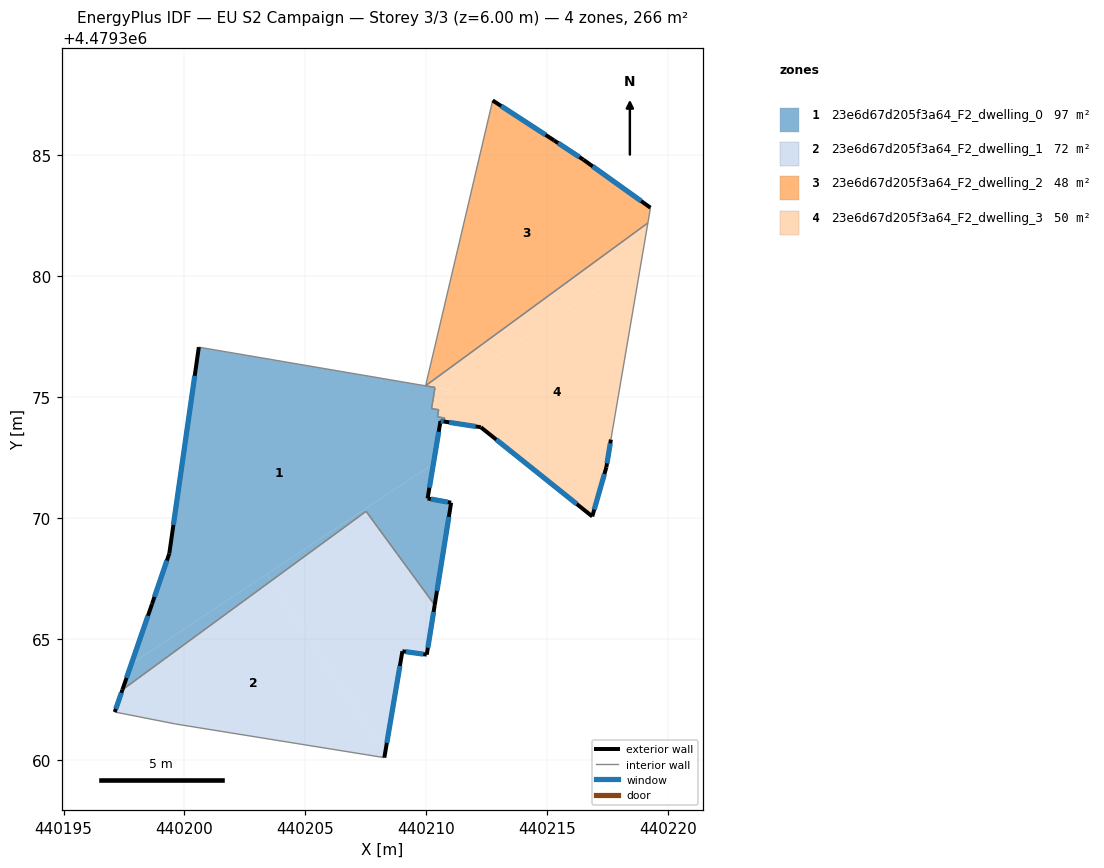
=== STOREY PLAN SPEC (per zone: floor XY polygon, exterior-wall plan segments, windows/doors) ===
zone 1: 23e6d67d205f3a64_F2_dwelling_0  (96.5 m²)
  floor: (440210.30, 4479372.25) (440210.59, 4479374.01) (440210.74, 4479373.99) (440210.77, 4479374.14) (440210.47, 4479374.18) (440210.52, 4479374.48) (440210.22, 4479374.53) (440210.33, 4479375.17) (440210.36, 4479375.40) (440200.60, 4479377.07) (440199.37, 4479368.53) (440198.66, 4479366.45) (440197.81, 4479363.97)
  floor: (440203.59, 4479367.41) (440203.41, 4479367.68) (440197.81, 4479363.97) (440197.44, 4479362.90)
  floor: (440210.35, 4479366.40) (440211.03, 4479370.64) (440210.06, 4479370.81) (440210.30, 4479372.25) (440203.41, 4479367.68) (440203.59, 4479367.41) (440207.51, 4479370.28)
  exterior wall: (440210.74, 4479373.99) – (440210.59, 4479374.01)  [0.1 m]
    window: (440210.72, 4479373.99) – (440210.61, 4479374.01)  [0.2 m²]
  exterior wall: (440210.59, 4479374.01) – (440210.06, 4479370.81)  [3.2 m]
    window: (440210.52, 4479373.57) – (440210.13, 4479371.25)  [5.1 m²]
  exterior wall: (440210.06, 4479370.81) – (440211.03, 4479370.64)  [1.0 m]
    window: (440210.19, 4479370.79) – (440210.90, 4479370.66)  [1.5 m²]
  exterior wall: (440211.03, 4479370.64) – (440210.35, 4479366.40)  [4.3 m]
    window: (440210.94, 4479370.05) – (440210.45, 4479366.99)  [6.7 m²]
  exterior wall: (440197.43, 4479362.90) – (440198.66, 4479366.45)  [3.8 m]
    window: (440197.61, 4479363.39) – (440198.49, 4479365.96)  [5.9 m²]
  exterior wall: (440198.66, 4479366.45) – (440199.37, 4479368.53)  [2.2 m]
    window: (440198.76, 4479366.74) – (440199.28, 4479368.24)  [3.4 m²]
  exterior wall: (440199.37, 4479368.53) – (440200.60, 4479377.07)  [8.6 m]
    window: (440199.54, 4479369.72) – (440200.43, 4479375.88)  [13.5 m²]
  interior walls: 9
zone 2: 23e6d67d205f3a64_F2_dwelling_1  (71.8 m²)
  floor: (440208.27, 4479360.09) (440208.30, 4479360.30) (440203.59, 4479367.41) (440197.44, 4479362.90) (440197.12, 4479361.98) (440199.64, 4479361.48)
  floor: (440208.30, 4479360.30) (440209.02, 4479364.49) (440210.02, 4479364.35) (440210.35, 4479366.40) (440207.51, 4479370.28) (440203.59, 4479367.41)
  exterior wall: (440210.35, 4479366.40) – (440210.02, 4479364.35)  [2.1 m]
    window: (440210.31, 4479366.12) – (440210.07, 4479364.63)  [3.3 m²]
  exterior wall: (440210.02, 4479364.35) – (440209.02, 4479364.49)  [1.0 m]
    window: (440209.88, 4479364.37) – (440209.16, 4479364.47)  [1.6 m²]
  exterior wall: (440209.02, 4479364.49) – (440208.27, 4479360.09)  [4.5 m]
    window: (440208.91, 4479363.88) – (440208.37, 4479360.70)  [7.0 m²]
  exterior wall: (440197.12, 4479361.98) – (440197.43, 4479362.90)  [1.0 m]
    window: (440197.16, 4479362.10) – (440197.39, 4479362.77)  [1.5 m²]
  interior walls: 4
zone 3: 23e6d67d205f3a64_F2_dwelling_2  (47.5 m²)
  floor: (440219.17, 4479382.21) (440219.28, 4479382.84) (440216.50, 4479384.82) (440215.29, 4479385.62) (440212.75, 4479387.27) (440209.98, 4479375.47)
  exterior wall: (440216.50, 4479384.82) – (440219.28, 4479382.84)  [3.4 m]
    window: (440216.89, 4479384.55) – (440218.89, 4479383.11)  [5.3 m²]
  exterior wall: (440212.75, 4479387.27) – (440215.29, 4479385.62)  [3.0 m]
    window: (440213.10, 4479387.04) – (440214.94, 4479385.85)  [4.7 m²]
  exterior wall: (440215.29, 4479385.62) – (440216.50, 4479384.82)  [1.5 m]
    window: (440215.46, 4479385.51) – (440216.34, 4479384.93)  [2.3 m²]
  interior walls: 3
zone 4: 23e6d67d205f3a64_F2_dwelling_3  (50.0 m²)
  floor: (440216.87, 4479370.07) (440217.45, 4479372.11) (440217.64, 4479373.25) (440218.91, 4479380.66) (440210.98, 4479375.41) (440210.94, 4479375.21) (440210.60, 4479374.98) (440210.53, 4479374.58) (440210.42, 4479374.50) (440210.52, 4479374.48) (440210.47, 4479374.18) (440210.77, 4479374.14) (440210.74, 4479373.99) (440212.26, 4479373.76)
  floor: (440218.91, 4479380.66) (440219.17, 4479382.21) (440209.98, 4479375.47) (440210.96, 4479375.31) (440210.98, 4479375.41)
  floor: (440210.53, 4479374.58) (440210.60, 4479374.98) (440210.94, 4479375.21) (440210.96, 4479375.30) (440209.98, 4479375.47) (440210.36, 4479375.40) (440210.33, 4479375.17) (440210.22, 4479374.53) (440210.52, 4479374.48) (440210.42, 4479374.50)
  exterior wall: (440217.64, 4479373.25) – (440217.45, 4479372.11)  [1.2 m]
    window: (440217.62, 4479373.09) – (440217.48, 4479372.26)  [1.8 m²]
  exterior wall: (440217.45, 4479372.11) – (440216.87, 4479370.07)  [2.1 m]
    window: (440217.37, 4479371.82) – (440216.95, 4479370.35)  [3.3 m²]
  exterior wall: (440216.87, 4479370.07) – (440212.26, 4479373.76)  [5.9 m]
    window: (440216.23, 4479370.58) – (440212.90, 4479373.24)  [9.2 m²]
  exterior wall: (440212.26, 4479373.76) – (440210.74, 4479373.99)  [1.5 m]
    window: (440212.05, 4479373.79) – (440210.95, 4479373.96)  [2.4 m²]
  interior walls: 9

=== DERIVED (storey summary) ===
Building: EU S2 Campaign
Storey: 3 of 3  (floor level z = 6.00 m)
Storey gross floor area: 265.8 m²
Zones on this storey: 4
  - 23e6d67d205f3a64_F2_dwelling_0: floor 96.5 m²; exterior wall 23.3 m (69.8 m²); 7 window(s) 36.4 m²; WWR 52.2%
  - 23e6d67d205f3a64_F2_dwelling_1: floor 71.8 m²; exterior wall 8.5 m (25.6 m²); 4 window(s) 13.4 m²; WWR 52.2%
  - 23e6d67d205f3a64_F2_dwelling_2: floor 47.5 m²; exterior wall 7.9 m (23.7 m²); 3 window(s) 12.4 m²; WWR 52.2%
  - 23e6d67d205f3a64_F2_dwelling_3: floor 50.0 m²; exterior wall 10.7 m (32.2 m²); 4 window(s) 16.8 m²; WWR 52.2%
Zone adjacency (shared interzone walls):
  - 23e6d67d205f3a64_F2_dwelling_0 ↔ 23e6d67d205f3a64_F2_dwelling_1
  - 23e6d67d205f3a64_F2_dwelling_0 ↔ 23e6d67d205f3a64_F2_dwelling_3
  - 23e6d67d205f3a64_F2_dwelling_2 ↔ 23e6d67d205f3a64_F2_dwelling_3